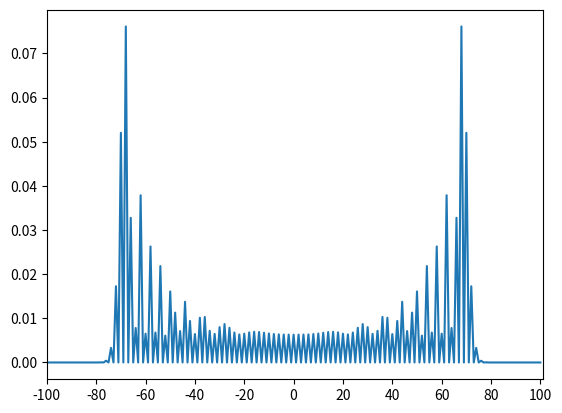

The script that saved this image:
from numpy import *
from matplotlib.pyplot import *

N = 100 #number of steps
P = 2*N+1 #number of positions

# create a matrix array in numpy
coin0 = array([1,0]) # |0>
coin1 = array([0,1]) # |1>

# outer = matrix multiplication using numpy
C00 = outer(coin0,coin0) # |0><0|
C01 = outer(coin0,coin1) # |0><1|
C10 = outer(coin1,coin0) # |1><0|
C11 = outer(coin1,coin1) # |1><1|

print("C00:")
print(C00)
print()

print("C01:")
print(C01)
print()

print("C10")
print(C10)
print()

print("C11")
print(C11)
print()

print("C00 + C01 + C10 - C11:")
print(C00+C01+C10 - C11)
print()

C_hat = (C00 + C01 + C10 - C11)/sqrt(2.)

print("C_hat")
print(C_hat)


# roll = numpy function to flatten the matrix, shift the elements by a certain amount, then return an array matrix of original proportions
# eye = returns an N x N array, with zeros everywhere, except for 1's on the diagonals. 
ShiftPlus = roll(eye(P), 1, axis=0)
ShiftMinus = roll(eye(P), -1, axis=0)
S_hat = kron(ShiftPlus, C00) + kron(ShiftMinus, C11)

print("ShiftPlus")
print(ShiftPlus)

U = S_hat.dot(kron(eye(P),C_hat))

posn0 = zeros(P)
posn0[N] = 1 # array indexing starts from 0, so index N is the central position
psi0 = kron(posn0,(coin0+coin1*1j)/sqrt(2.))


psiN = linalg.matrix_power(U, N).dot(psi0)

prob = empty(P)
for k in range(P):
    posn = zeros(P)
    posn[k] = 1
    M_hat_k = kron( outer(posn,posn), eye(2))
    proj = M_hat_k.dot(psiN)
    prob[k] = proj.dot(proj.conjugate()).real

fig = figure()
ax = fig.add_subplot(111)
plot(arange(P), prob)
#plot(arange(P), prob, 'o')
loc = range (0, P, 20) #location of ticks
xticks(loc)
xlim(0, P)
ax.set_xticklabels(range (-N,N+1, 20))
show()
